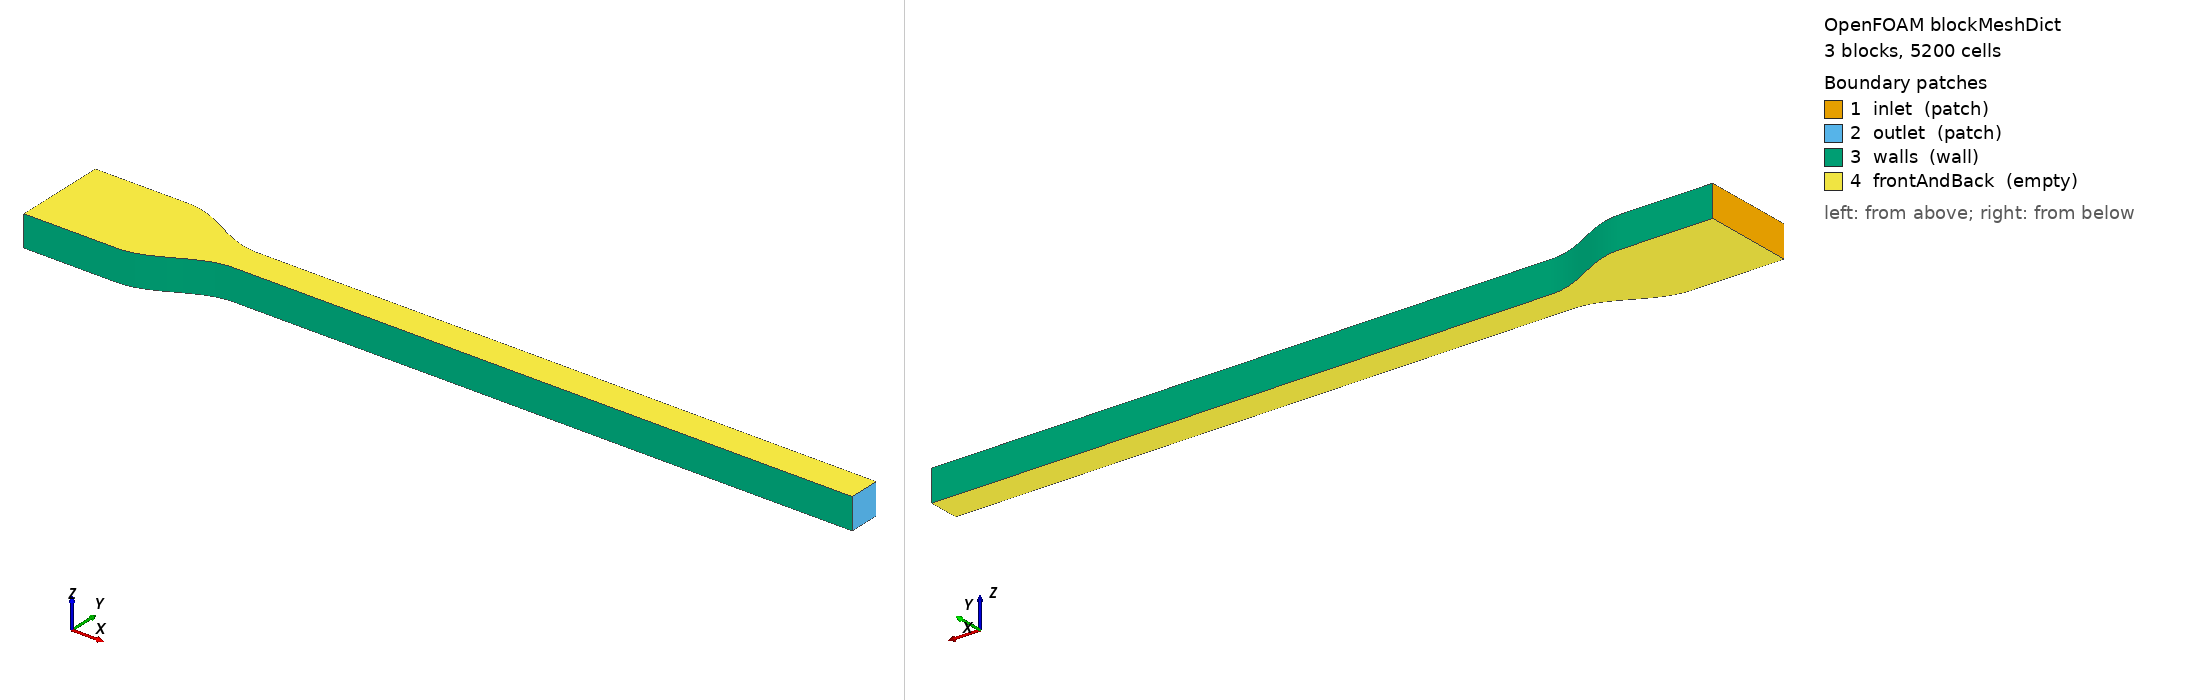

OpenFOAM case: the mesh blockMesh builds from blockMeshDict, 3 block(s), 5200 cells. Boundary patches (legend numbers): 1 inlet (patch), 2 outlet (patch), 3 walls (wall), 4 frontAndBack (empty). Left view from above one corner, right view from below the opposite corner. Boundary conditions: 0 field file(s) under 0/; 0 of 4 drawn patches have an entry in a shipped field file.

=== system/blockMeshDict ===
FoamFile
{
    format      ascii;
    class       dictionary;
    object      blockMeshDict;
}

convertToMeters 0.001;

vertices
(
    (-6.0 -1.0 0.0)
    (-3.0 -1.0 0.0)
    (-3.0 2.0 0.0)
    (-6.0 2.0 0.0)
    (0.0 0.0 0.0)
    (0.0 1.0 0.0)
    (20.0 0.0 0.0)
    (20.0 1.0 0.0)
    (-6.0 -1.0 1.0)
    (-3.0 -1.0 1.0)
    (-3.0 2.0 1.0)
    (-6.0 2.0 1.0)
    (0.0 0.0 1.0)
    (0.0 1.0 1.0)
    (20.0 0.0 1.0)
    (20.0 1.0 1.0)
);

blocks
(
    hex (0 1 2 3 8 9 10 11) (30 20 1) simpleGrading (1 1 1)
    hex (1 4 5 2 9 12 13 10) (30 20 1) simpleGrading (1 1 1)
    hex (4 6 7 5 12 14 15 13) (200 20 1) simpleGrading (1 1 1)
);

edges
(
    polyLine 1 4 ((-2.925 -0.998458666866564 0.0) (-2.85 -0.9938441702975689 0.0) (-2.775 -0.9861849601988384 0.0) (-2.7 -0.9755282581475768 0.0) (-2.625 -0.9619397662556435 0.0) (-2.55 -0.9455032620941839 0.0) (-2.475 -0.9263200821770461 0.0) (-2.4 -0.9045084971874737 0.0) (-2.325 -0.8802029828000155 0.0) (-2.25 -0.8535533905932737 0.0) (-2.175 -0.8247240241650917 0.0) (-2.0999999999999996 -0.7938926261462365 0.0) (-2.025 -0.7612492823579744 0.0) (-1.95 -0.7269952498697734 0.0) (-1.875 -0.6913417161825448 0.0) (-1.7999999999999998 -0.6545084971874737 0.0) (-1.7249999999999999 -0.6167226819279525 0.0) (-1.65 -0.5782172325201156 0.0) (-1.575 -0.5392295478639224 0.0) (-1.5 -0.5 0.0) (-1.4249999999999998 -0.4607704521360776 0.0) (-1.3499999999999999 -0.4217827674798844 0.0) (-1.275 -0.38327731807204724 0.0) (-1.1999999999999997 -0.3454915028125263 0.0) (-1.125 -0.3086582838174552 0.0) (-1.0499999999999998 -0.2730047501302266 0.0) (-0.9749999999999996 -0.2387507176420256 0.0) (-0.8999999999999999 -0.20610737385376354 0.0) (-0.8249999999999997 -0.17527597583490806 0.0) (-0.75 -0.14644660940672627 0.0) (-0.6749999999999998 -0.11979701719998448 0.0) (-0.5999999999999996 -0.09549150281252627 0.0) (-0.5249999999999999 -0.07367991782295391 0.0) (-0.44999999999999973 -0.054496737905815995 0.0) (-0.375 -0.03806023374435663 0.0) (-0.2999999999999998 -0.02447174185242318 0.0) (-0.22499999999999964 -0.013815039801161721 0.0) (-0.1499999999999999 -0.006155829702431115 0.0) (-0.07499999999999973 -0.0015413331334359626 0.0))
    polyLine 9 12 ((-2.925 -0.998458666866564 1.0) (-2.85 -0.9938441702975689 1.0) (-2.775 -0.9861849601988384 1.0) (-2.7 -0.9755282581475768 1.0) (-2.625 -0.9619397662556435 1.0) (-2.55 -0.9455032620941839 1.0) (-2.475 -0.9263200821770461 1.0) (-2.4 -0.9045084971874737 1.0) (-2.325 -0.8802029828000155 1.0) (-2.25 -0.8535533905932737 1.0) (-2.175 -0.8247240241650917 1.0) (-2.0999999999999996 -0.7938926261462365 1.0) (-2.025 -0.7612492823579744 1.0) (-1.95 -0.7269952498697734 1.0) (-1.875 -0.6913417161825448 1.0) (-1.7999999999999998 -0.6545084971874737 1.0) (-1.7249999999999999 -0.6167226819279525 1.0) (-1.65 -0.5782172325201156 1.0) (-1.575 -0.5392295478639224 1.0) (-1.5 -0.5 1.0) (-1.4249999999999998 -0.4607704521360776 1.0) (-1.3499999999999999 -0.4217827674798844 1.0) (-1.275 -0.38327731807204724 1.0) (-1.1999999999999997 -0.3454915028125263 1.0) (-1.125 -0.3086582838174552 1.0) (-1.0499999999999998 -0.2730047501302266 1.0) (-0.9749999999999996 -0.2387507176420256 1.0) (-0.8999999999999999 -0.20610737385376354 1.0) (-0.8249999999999997 -0.17527597583490806 1.0) (-0.75 -0.14644660940672627 1.0) (-0.6749999999999998 -0.11979701719998448 1.0) (-0.5999999999999996 -0.09549150281252627 1.0) (-0.5249999999999999 -0.07367991782295391 1.0) (-0.44999999999999973 -0.054496737905815995 1.0) (-0.375 -0.03806023374435663 1.0) (-0.2999999999999998 -0.02447174185242318 1.0) (-0.22499999999999964 -0.013815039801161721 1.0) (-0.1499999999999999 -0.006155829702431115 1.0) (-0.07499999999999973 -0.0015413331334359626 1.0))
    polyLine 2 5 ((-2.925 1.998458666866564 0.0) (-2.85 1.9938441702975689 0.0) (-2.775 1.9861849601988384 0.0) (-2.7 1.9755282581475768 0.0) (-2.625 1.9619397662556435 0.0) (-2.55 1.945503262094184 0.0) (-2.475 1.926320082177046 0.0) (-2.4 1.9045084971874737 0.0) (-2.325 1.8802029828000155 0.0) (-2.25 1.8535533905932737 0.0) (-2.175 1.8247240241650917 0.0) (-2.0999999999999996 1.7938926261462365 0.0) (-2.025 1.7612492823579744 0.0) (-1.95 1.7269952498697734 0.0) (-1.875 1.6913417161825448 0.0) (-1.7999999999999998 1.6545084971874737 0.0) (-1.7249999999999999 1.6167226819279525 0.0) (-1.65 1.5782172325201156 0.0) (-1.575 1.5392295478639224 0.0) (-1.5 1.5 0.0) (-1.4249999999999998 1.4607704521360776 0.0) (-1.3499999999999999 1.4217827674798844 0.0) (-1.275 1.3832773180720472 0.0) (-1.1999999999999997 1.3454915028125263 0.0) (-1.125 1.3086582838174552 0.0) (-1.0499999999999998 1.2730047501302266 0.0) (-0.9749999999999996 1.2387507176420256 0.0) (-0.8999999999999999 1.2061073738537635 0.0) (-0.8249999999999997 1.175275975834908 0.0) (-0.75 1.1464466094067263 0.0) (-0.6749999999999998 1.1197970171999845 0.0) (-0.5999999999999996 1.0954915028125263 0.0) (-0.5249999999999999 1.073679917822954 0.0) (-0.44999999999999973 1.0544967379058159 0.0) (-0.375 1.0380602337443565 0.0) (-0.2999999999999998 1.0244717418524232 0.0) (-0.22499999999999964 1.0138150398011616 0.0) (-0.1499999999999999 1.0061558297024311 0.0) (-0.07499999999999973 1.001541333133436 0.0))
    polyLine 10 13 ((-2.925 1.998458666866564 1.0) (-2.85 1.9938441702975689 1.0) (-2.775 1.9861849601988384 1.0) (-2.7 1.9755282581475768 1.0) (-2.625 1.9619397662556435 1.0) (-2.55 1.945503262094184 1.0) (-2.475 1.926320082177046 1.0) (-2.4 1.9045084971874737 1.0) (-2.325 1.8802029828000155 1.0) (-2.25 1.8535533905932737 1.0) (-2.175 1.8247240241650917 1.0) (-2.0999999999999996 1.7938926261462365 1.0) (-2.025 1.7612492823579744 1.0) (-1.95 1.7269952498697734 1.0) (-1.875 1.6913417161825448 1.0) (-1.7999999999999998 1.6545084971874737 1.0) (-1.7249999999999999 1.6167226819279525 1.0) (-1.65 1.5782172325201156 1.0) (-1.575 1.5392295478639224 1.0) (-1.5 1.5 1.0) (-1.4249999999999998 1.4607704521360776 1.0) (-1.3499999999999999 1.4217827674798844 1.0) (-1.275 1.3832773180720472 1.0) (-1.1999999999999997 1.3454915028125263 1.0) (-1.125 1.3086582838174552 1.0) (-1.0499999999999998 1.2730047501302266 1.0) (-0.9749999999999996 1.2387507176420256 1.0) (-0.8999999999999999 1.2061073738537635 1.0) (-0.8249999999999997 1.175275975834908 1.0) (-0.75 1.1464466094067263 1.0) (-0.6749999999999998 1.1197970171999845 1.0) (-0.5999999999999996 1.0954915028125263 1.0) (-0.5249999999999999 1.073679917822954 1.0) (-0.44999999999999973 1.0544967379058159 1.0) (-0.375 1.0380602337443565 1.0) (-0.2999999999999998 1.0244717418524232 1.0) (-0.22499999999999964 1.0138150398011616 1.0) (-0.1499999999999999 1.0061558297024311 1.0) (-0.07499999999999973 1.001541333133436 1.0))
);

boundary
(
    inlet        { type patch; faces ((0 8 11 3)); }
    outlet       { type patch; faces ((6 7 15 14)); }
    walls
    {
        type wall;
        faces ((0 1 9 8) (3 11 10 2) (1 4 12 9) (2 10 13 5) (4 6 14 12) (5 13 15 7));
    }
    frontAndBack
    {
        type empty;
        faces ((0 3 2 1) (1 2 5 4) (4 5 7 6) (8 9 10 11) (9 12 13 10) (12 14 15 13));
    }
);


=== system/controlDict ===
FoamFile
{
    format      ascii;
    class       dictionary;
    object      controlDict;
}

solver          incompressibleFluid;
startFrom       startTime;
startTime       0;
stopAt          endTime;
endTime         20000;
deltaT          1;
writeControl    timeStep;
writeInterval   20000;
writeFormat     ascii;
writePrecision  12;
writeCompression off;
timeFormat      general;
timePrecision   8;
runTimeModifiable false;
